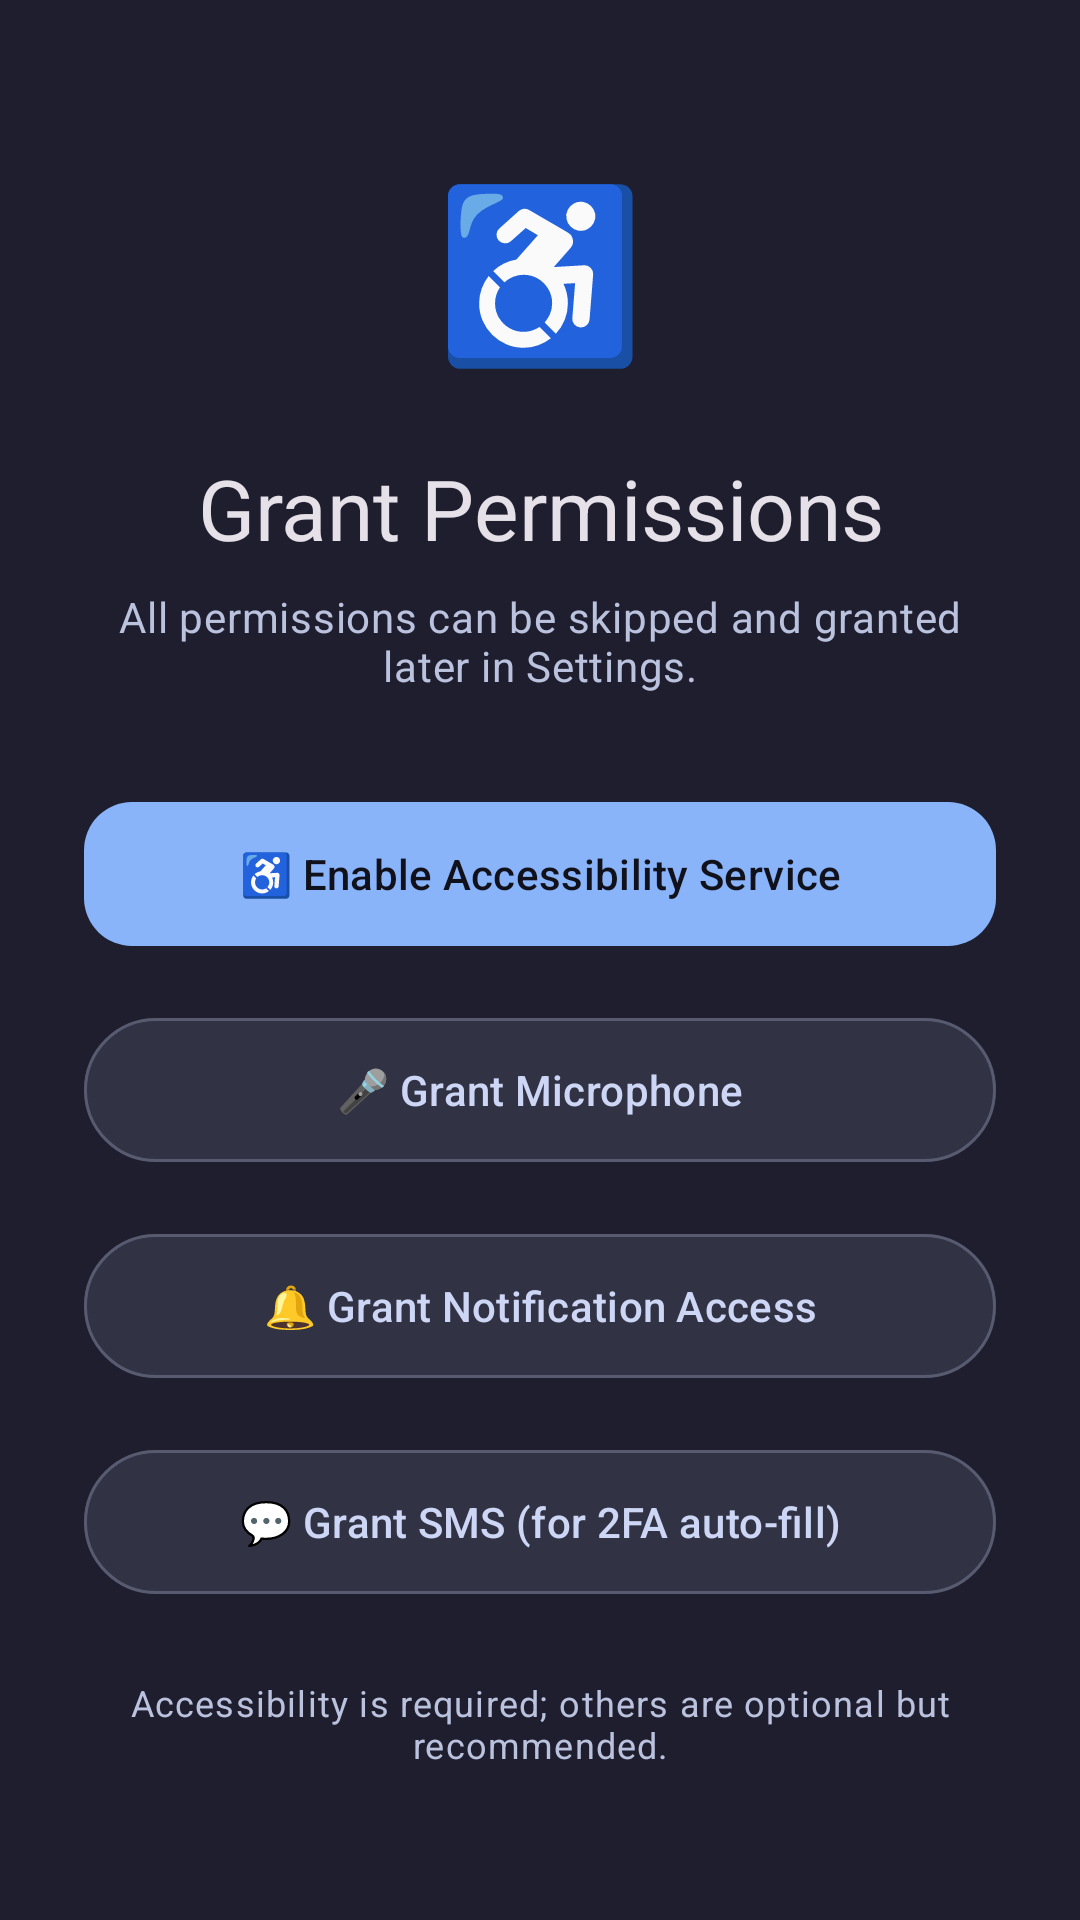

Android layout source for this screen:
<!-- AndroidManifest.xml: application theme Theme.AutoPhone -->
<!-- res/layout/fragment_onboarding_permissions.xml -->
<?xml version="1.0" encoding="utf-8"?>
<ScrollView xmlns:android="http://schemas.android.com/apk/res/android"
    xmlns:app="http://schemas.android.com/apk/res-auto"
    android:layout_width="match_parent"
    android:layout_height="match_parent"
    android:background="?android:colorBackground"
    android:padding="@dimen/onboarding_input_padding">

    <LinearLayout
        android:layout_width="match_parent"
        android:layout_height="wrap_content"
        android:orientation="vertical"
        android:paddingBottom="@dimen/spacing_lg">

        <TextView
            android:layout_width="wrap_content"
            android:layout_height="wrap_content"
            android:text="♿"
            android:textSize="@dimen/onboarding_emoji_section"
            android:layout_gravity="center_horizontal"
            android:layout_marginTop="@dimen/spacing_lg"
            android:layout_marginBottom="@dimen/spacing_lg" />

        <TextView
            android:layout_width="match_parent"
            android:layout_height="wrap_content"
            android:text="Grant Permissions"
            android:textAppearance="@style/TextAppearance.Material3.HeadlineMedium"
            android:textColor="?attr/colorOnBackground"
            android:gravity="center"
            android:layout_marginBottom="@dimen/spacing_sm" />

        <TextView
            android:layout_width="match_parent"
            android:layout_height="wrap_content"
            android:text="All permissions can be skipped and granted later in Settings."
            android:textAppearance="@style/TextAppearance.Material3.BodyMedium"
            android:textColor="?attr/colorOnSurfaceVariant"
            android:gravity="center"
            android:layout_marginBottom="@dimen/spacing_xl" />

        <com.google.android.material.button.MaterialButton
            android:id="@+id/btnGrantAccessibility"
            style="@style/Widget.Material3.Button"
            android:layout_width="match_parent"
            android:layout_height="@dimen/touch_large"
            android:layout_marginBottom="@dimen/spacing_md"
            android:text="♿ Enable Accessibility Service"
            app:backgroundTint="?attr/colorPrimary"
            android:textColor="?attr/colorOnPrimary"
            app:cornerRadius="@dimen/radius_lg" />

        <com.google.android.material.button.MaterialButton
            android:id="@+id/btnGrantMic"
            style="@style/Widget.Material3.Button.OutlinedButton"
            android:layout_width="match_parent"
            android:layout_height="@dimen/touch_large"
            android:layout_marginBottom="@dimen/spacing_md"
            android:text="🎤 Grant Microphone"
            app:backgroundTint="?attr/colorSurface"
            app:strokeColor="?attr/colorOutline"
            android:textColor="?attr/colorOnSurface" />

        <com.google.android.material.button.MaterialButton
            android:id="@+id/btnGrantNotification"
            style="@style/Widget.Material3.Button.OutlinedButton"
            android:layout_width="match_parent"
            android:layout_height="@dimen/touch_large"
            android:layout_marginBottom="@dimen/spacing_md"
            android:text="🔔 Grant Notification Access"
            app:backgroundTint="?attr/colorSurface"
            app:strokeColor="?attr/colorOutline"
            android:textColor="?attr/colorOnSurface" />

        <com.google.android.material.button.MaterialButton
            android:id="@+id/btnGrantSms"
            style="@style/Widget.Material3.Button.OutlinedButton"
            android:layout_width="match_parent"
            android:layout_height="@dimen/touch_large"
            android:layout_marginBottom="@dimen/spacing_md"
            android:text="💬 Grant SMS (for 2FA auto-fill)"
            app:backgroundTint="?attr/colorSurface"
            app:strokeColor="?attr/colorOutline"
            android:textColor="?attr/colorOnSurface" />

        <TextView
            android:layout_width="match_parent"
            android:layout_height="wrap_content"
            android:text="Accessibility is required; others are optional but recommended."
            android:textAppearance="@style/TextAppearance.Material3.BodySmall"
            android:textColor="?attr/colorOnSurfaceVariant"
            android:gravity="center"
            android:layout_marginTop="@dimen/spacing_sm" />

    </LinearLayout>
</ScrollView>
<!-- resources referenced by this layout -->
<resources>
  <dimen name="onboarding_emoji_section">56sp</dimen>
  <dimen name="onboarding_input_padding">28dp</dimen>
  <dimen name="radius_lg">16dp</dimen>
  <dimen name="spacing_lg">24dp</dimen>
  <dimen name="spacing_md">16dp</dimen>
  <dimen name="spacing_sm">8dp</dimen>
  <dimen name="spacing_xl">32dp</dimen>
  <dimen name="touch_large">56dp</dimen>
  <style name="Theme.AutoPhone" parent="Theme.Material3.Dark.NoActionBar">
          
          <item name="colorPrimary">@color/blue</item>
          <item name="colorOnPrimary">@color/crust</item>
          <item name="colorPrimaryContainer">@color/surface1</item>
          <item name="colorOnPrimaryContainer">@color/text</item>
          
          <item name="colorSecondary">@color/mauve</item>
          <item name="colorTertiary">@color/green</item>
          
          <item name="colorSurface">@color/surface0</item>
          <item name="colorOnSurface">@color/text</item>
          <item name="colorSurfaceVariant">@color/surface1</item>
          <item name="colorOnSurfaceVariant">@color/subtext1</item>
          <item name="colorOutline">@color/surface2</item>
          
          <item name="colorError">@color/red</item>
          <item name="colorOnError">@color/crust</item>
          
          <item name="android:colorBackground">@color/base</item>
          <item name="android:windowBackground">@color/base</item>
          
          <item name="android:statusBarColor">@color/mantle</item>
          <item name="android:navigationBarColor">@color/mantle</item>
          <item name="android:windowLightStatusBar" tools:targetApi="23">false</item>
          
          <item name="materialAlertDialogTheme">@style/AutoPhone.Dialog</item>
          <item name="bottomSheetDialogTheme">@style/AutoPhone.BottomSheet</item>
      </style>
  <color name="blue">#89b4fa</color>
  <color name="crust">#11111b</color>
  <color name="surface1">#45475a</color>
  <color name="text">#cdd6f4</color>
  <color name="mauve">#cba6f7</color>
  <color name="green">#a6e3a1</color>
  <color name="surface0">#313244</color>
  <color name="subtext1">#bac2de</color>
  <color name="surface2">#585b70</color>
  <color name="red">#f38ba8</color>
  <color name="base">#1e1e2e</color>
  <color name="mantle">#181825</color>
  <style name="AutoPhone.Dialog" parent="ThemeOverlay.Material3.MaterialAlertDialog">
          <item name="colorSurface">@color/surface0</item>
          <item name="colorOnSurface">@color/text</item>
          <item name="colorPrimary">@color/blue</item>
          <item name="android:windowMinWidthMajor">90%</item>
          <item name="android:windowMinWidthMinor">90%</item>
      </style>
  <style name="AutoPhone.BottomSheet" parent="ThemeOverlay.Material3.BottomSheetDialog">
          <item name="bottomSheetStyle">@style/AutoPhone.BottomSheetModal</item>
      </style>
  <style name="AutoPhone.BottomSheetModal" parent="Widget.Material3.BottomSheet.Modal">
          <item name="backgroundTint">@color/surface0</item>
      </style>
</resources>
